Run: headless pygame with SDL's dummy video driver; simulated clock (each Clock.tick advances the game by its frame time, no real sleeping); random seed 0; keys injected as events and as key.get_pressed() state; mouse plan: one left click at the window centre at the start of phase 2, then a move to the lower-right quarter at the start of phase 3.
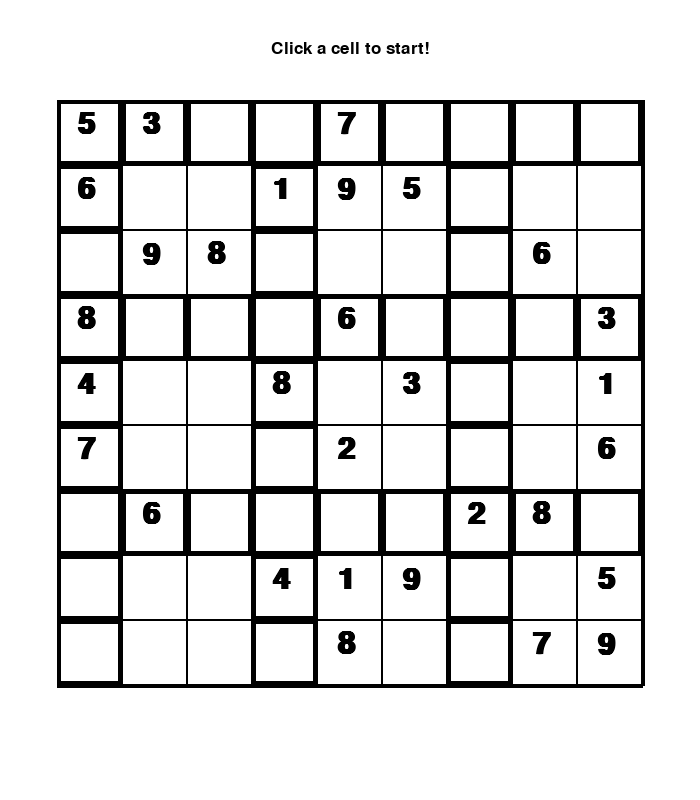
Frame 1 of 4 · flips 1–60 · no input
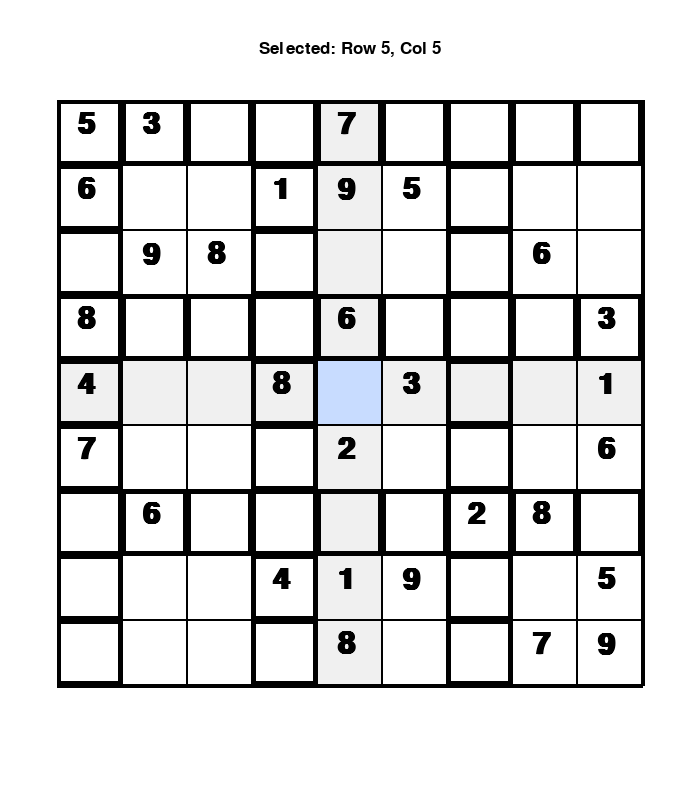
Frame 2 of 4 · flips 61–180 · clicked the window centre · tapped SPACE, RETURN · held RIGHT (→), D
Frame 3 of 4 · flips 181–300 · moved the mouse to the lower-right quarter · held DOWN (↓), S · screen unchanged from frame 2, image omitted
Frame 4 of 4 · flips 301–420 · held LEFT (←), A, UP (↑), W · screen unchanged from frame 3, image omitted

The pygame program that drew these frames:

import pygame
import sys

# 1. الإعدادات الأساسية
pygame.init()
WIDTH, HEIGHT = 700, 800
screen = pygame.display.set_mode((WIDTH, HEIGHT))
pygame.display.set_caption("Sudoku Master - Final Fix")

# 2. الألوان
WHITE = (255, 255, 255)
BLACK = (0, 0, 0)
BLUE = (30, 80, 250)      # لأرقام اللاعب
LIGHT_GRAY = (240, 240, 240) # لتظليل الصف والعمود
GRAY = (200, 200, 200)    # للخطوط العادية
HIGHLIGHT = (200, 220, 255) # للخلية المختارة
RED = (255, 50, 50)       # للرسائل الخطأ

# 3. الخطوط
font = pygame.font.SysFont("Arial", 45, bold=True)
small_font = pygame.font.SysFont("Arial", 25)

# 4. شبكة اللعبة (الثابتة)
# نستخدم مصفوفة تانية عشان نعرف إيه اللي ينفع يتمسح وإيه لأ
original_grid = [
    [5, 3, 0, 0, 7, 0, 0, 0, 0],
    [6, 0, 0, 1, 9, 5, 0, 0, 0],
    [0, 9, 8, 0, 0, 0, 0, 6, 0],
    [8, 0, 0, 0, 6, 0, 0, 0, 3],
    [4, 0, 0, 8, 0, 3, 0, 0, 1],
    [7, 0, 0, 0, 2, 0, 0, 0, 6],
    [0, 6, 0, 0, 0, 0, 2, 8, 0],
    [0, 0, 0, 4, 1, 9, 0, 0, 5],
    [0, 0, 0, 0, 8, 0, 0, 7, 9]
]

# نسخة اللاعب اللي هيعدل فيها
current_grid = [row[:] for row in original_grid]

CELL_SIZE = 65
OFFSET_X = (WIDTH - (9 * CELL_SIZE)) // 2
OFFSET_Y = 100

selected = None
msg = "Click a cell to start!"

def is_safe(board, row, col, num):
    for x in range(9):
        if board[row][x] == num or board[x][col] == num:
            return False
    start_r, start_c = row - row % 3, col - col % 3
    for i in range(3):
        for j in range(3):
            if board[i + start_r][j + start_c] == num:
                return False
    return True

def draw():
    screen.fill(WHITE)
    
    # رسم تظليل الصف والعمود المختار
    if selected:
        r, c = selected
        pygame.draw.rect(screen, LIGHT_GRAY, (OFFSET_X, OFFSET_Y + r * CELL_SIZE, 9 * CELL_SIZE, CELL_SIZE))
        pygame.draw.rect(screen, LIGHT_GRAY, (OFFSET_X + c * CELL_SIZE, OFFSET_Y, CELL_SIZE, 9 * CELL_SIZE))
        pygame.draw.rect(screen, HIGHLIGHT, (OFFSET_X + c * CELL_SIZE, OFFSET_Y + r * CELL_SIZE, CELL_SIZE, CELL_SIZE))

    # رسم الشبكة والأرقام
    for r in range(9):
        for c in range(9):
            rect = pygame.Rect(OFFSET_X + c * CELL_SIZE, OFFSET_Y + r * CELL_SIZE, CELL_SIZE, CELL_SIZE)
            
            # تمييز الأرقام (الأسود للأصلي، الأزرق للاعب)
            if current_grid[r][c] != 0:
                color = BLACK if original_grid[r][c] != 0 else BLUE
                num_surface = font.render(str(current_grid[r][c]), True, color)
                screen.blit(num_surface, (rect.x + 20, rect.y + 10))
            
            # رسم خطوط الشبكة
            thickness = 4 if (r % 3 == 0 or c % 3 == 0) else 1
            pygame.draw.rect(screen, BLACK, rect, thickness)
    
    # رسم خطوط الإغلاق النهائية للشبكة
    pygame.draw.line(screen, BLACK, (OFFSET_X, OFFSET_Y + 9*CELL_SIZE), (OFFSET_X + 9*CELL_SIZE, OFFSET_Y + 9*CELL_SIZE), 4)
    pygame.draw.line(screen, BLACK, (OFFSET_X + 9*CELL_SIZE, OFFSET_Y), (OFFSET_X + 9*CELL_SIZE, OFFSET_Y + 9*CELL_SIZE), 4)

    # الرسائل التوضيحية
    info = small_font.render(msg, True, RED if "Wrong" in msg else BLACK)
    screen.blit(info, (WIDTH//2 - info.get_width()//2, 40))

def main():
    global selected, msg
    clock = pygame.time.Clock()

    while True:
        draw()
        pygame.display.flip()
        
        for event in pygame.event.get():
            if event.type == pygame.QUIT:
                pygame.quit(); sys.exit()
            
            if event.type == pygame.MOUSEBUTTONDOWN:
                mx, my = pygame.mouse.get_pos()
                c = (mx - OFFSET_X) // CELL_SIZE
                r = (my - OFFSET_Y) // CELL_SIZE
                if 0 <= r < 9 and 0 <= c < 9:
                    selected = (r, c)
                    msg = f"Selected: Row {r+1}, Col {c+1}"
                else:
                    selected = None

            if event.type == pygame.KEYDOWN and selected:
                r, c = selected
                
                # منع التعديل على الأرقام الأصلية
                if original_grid[r][c] != 0:
                    msg = "Cannot change original numbers!"
                    continue

                if pygame.K_1 <= event.key <= pygame.K_9:
                    val = event.key - pygame.K_0
                    if is_safe(current_grid, r, c, val):
                        current_grid[r][c] = val
                        msg = "Nice move!"
                    else:
                        msg = f"Wrong! {val} is already in the row, column, or box."
                
                elif event.key == pygame.K_BACKSPACE or event.key == pygame.K_DELETE:
                    current_grid[r][c] = 0
                    msg = "Cleared cell."

        clock.tick(30)

if __name__ == "__main__":
    main()
